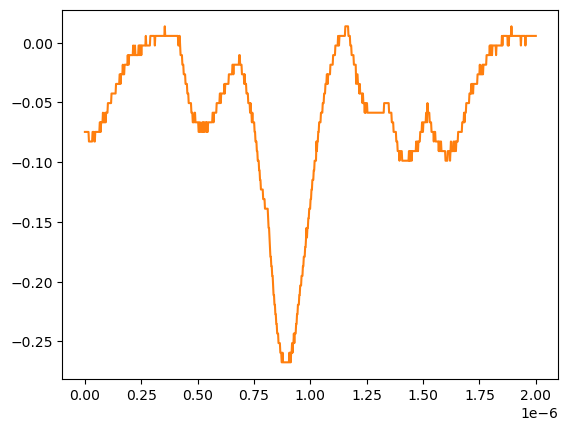

Source data for this figure (header and first rows):
# KEYSIGHT TECHNOLOGIES, MSO-X 3024T, MY58262555, 07.30.2019051434
# time, 1
# 2024-07-24 15:49:21.838394
0.000000000000000000e+00, -7.467340000000000089e-02
2.002002002002001797e-09, -7.467340000000000089e-02
4.004004004004003593e-09, -7.467340000000000089e-02
6.006006006006005804e-09, -7.467340000000000089e-02
8.008008008008007187e-09, -7.467340000000000089e-02
1.001001001001000857e-08, -7.467340000000000089e-02
1.201201201201201161e-08, -7.467340000000000089e-02
1.401401401401401299e-08, -7.467340000000000089e-02
1.601601601601601437e-08, -7.467340000000000089e-02
1.801801801801801741e-08, -8.271359999999999824e-02
2.002002002002001714e-08, -8.271359999999999824e-02
2.202202202202202018e-08, -8.271359999999999824e-02
2.402402402402402322e-08, -8.271359999999999824e-02
2.602602602602602294e-08, -8.271359999999999824e-02
2.802802802802802598e-08, -8.271359999999999824e-02
3.003003003003002571e-08, -8.271359999999999824e-02
3.203203203203202875e-08, -8.271359999999999824e-02
3.403403403403403179e-08, -7.467340000000000089e-02
3.603603603603603482e-08, -7.467340000000000089e-02
3.803803803803803124e-08, -7.467340000000000089e-02
4.004004004004003428e-08, -7.467340000000000089e-02
4.204204204204203732e-08, -8.271359999999999824e-02
4.404404404404404036e-08, -8.271359999999999824e-02
4.604604604604604339e-08, -7.467340000000000089e-02
4.804804804804804643e-08, -7.467340000000000089e-02
5.005005005005004285e-08, -7.467340000000000089e-02
5.205205205205204589e-08, -7.467340000000000089e-02
5.405405405405404893e-08, -7.467340000000000089e-02
5.605605605605605196e-08, -7.467340000000000089e-02
5.805805805805805500e-08, -7.467340000000000089e-02
6.006006006006005142e-08, -7.467340000000000089e-02
6.206206206206205446e-08, -7.467340000000000089e-02
6.406406406406405750e-08, -7.467340000000000089e-02
6.606606606606606053e-08, -6.663320000000000354e-02
6.806806806806806357e-08, -6.663320000000000354e-02
7.007007007007006661e-08, -7.467340000000000089e-02
7.207207207207206965e-08, -6.663320000000000354e-02
7.407407407407407268e-08, -6.663320000000000354e-02
7.607607607607606249e-08, -6.663320000000000354e-02
7.807807807807806552e-08, -6.663320000000000354e-02
8.008008008008006856e-08, -5.859299999999999925e-02
8.208208208208207160e-08, -6.663320000000000354e-02
8.408408408408407464e-08, -6.663320000000000354e-02
8.608608608608607767e-08, -6.663320000000000354e-02
8.808808808808808071e-08, -6.663320000000000354e-02
9.009009009009008375e-08, -5.859299999999999925e-02
9.209209209209208679e-08, -6.663320000000000354e-02
9.409409409409408982e-08, -5.859299999999999925e-02
9.609609609609609286e-08, -5.859299999999999925e-02
9.809809809809808266e-08, -5.859299999999999925e-02
1.001001001001000857e-07, -5.859299999999999925e-02
1.021021021021020887e-07, -5.055280000000000190e-02
1.041041041041040918e-07, -5.055280000000000190e-02
1.061061061061060948e-07, -5.055280000000000190e-02
1.081081081081080979e-07, -5.055280000000000190e-02
1.101101101101101009e-07, -5.055280000000000190e-02
1.121121121121121039e-07, -5.055280000000000190e-02
1.141141141141141070e-07, -5.055280000000000190e-02
... 942 more rows
